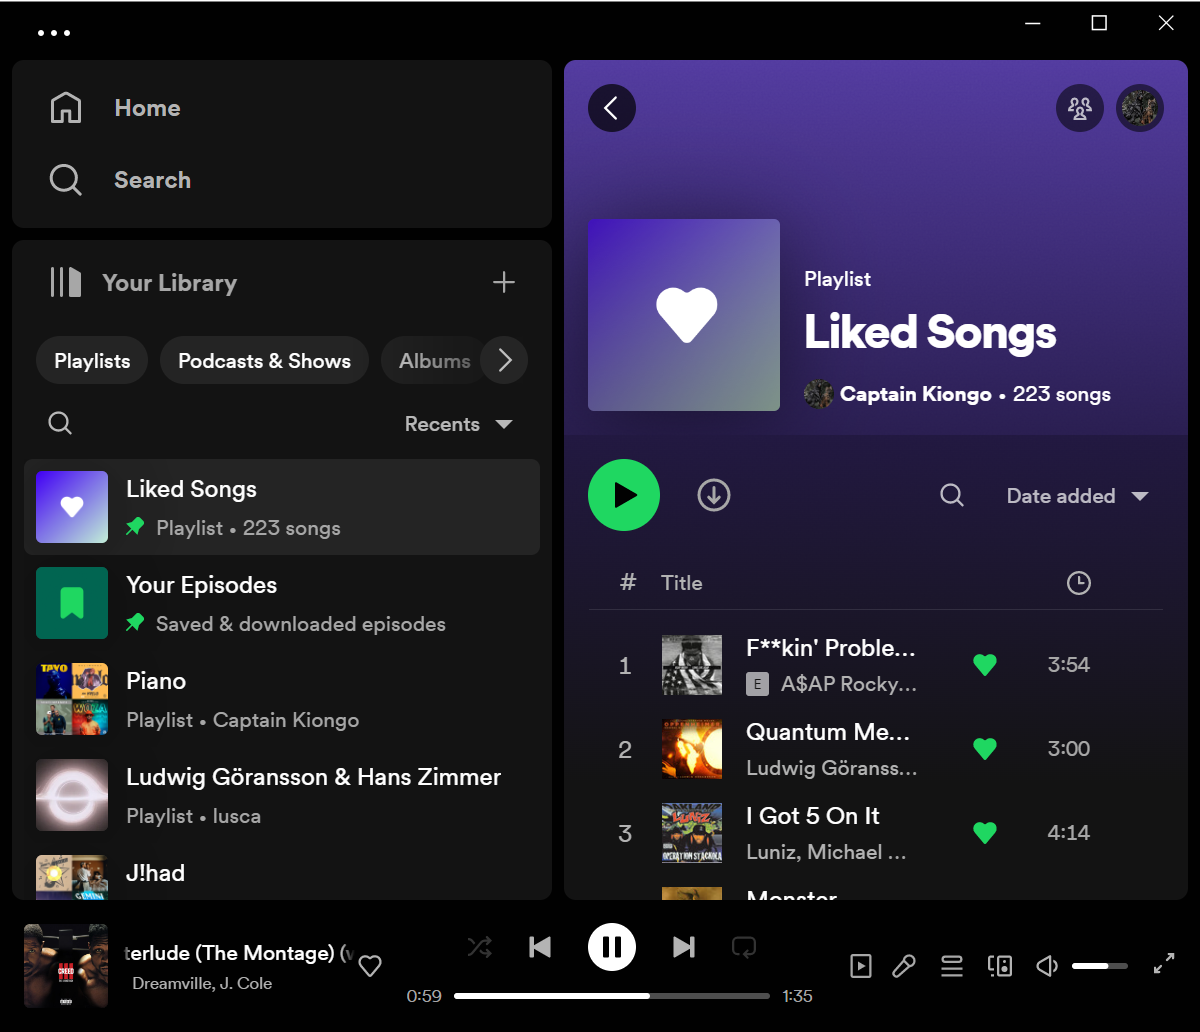
Task: This automation aims to convert all the liked songs playlist to a standalone playlist that can be made public or private
Workflow: Main

Step 1: Use Application: Opens Spotify in window '[name redacted]' (spotify.exe)

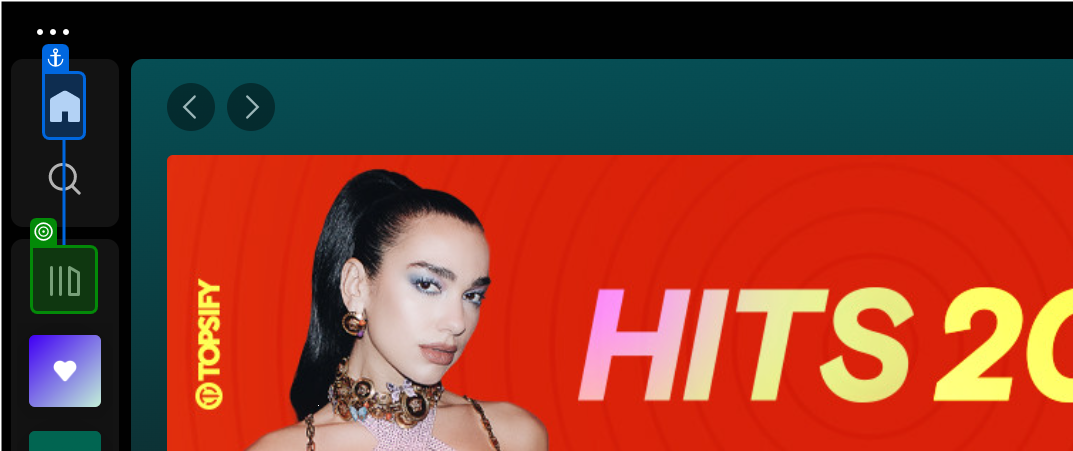
Step 2: check

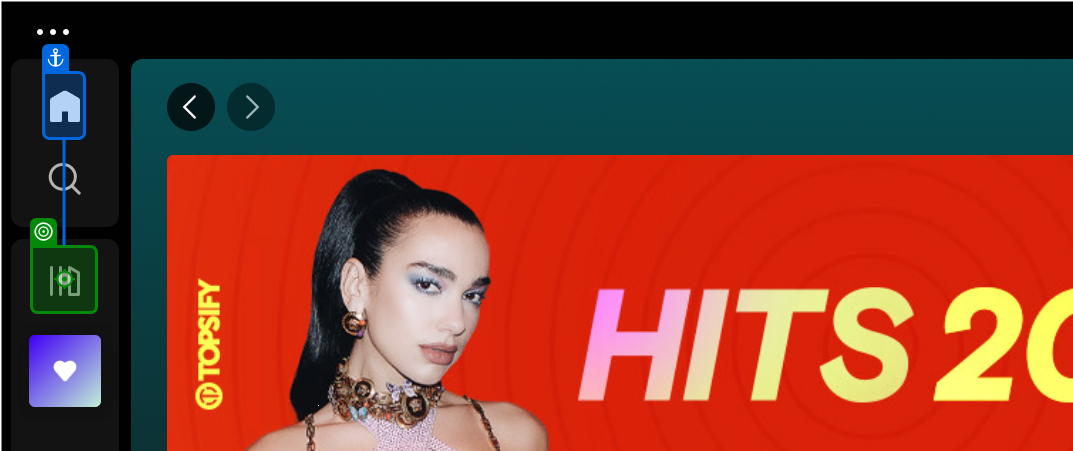
Step 3: click

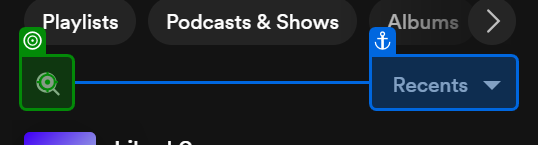
Step 4: type "Liked Songs" into 'liked songs'

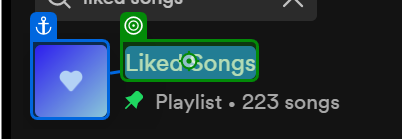
Step 5: click on 'liked songs'

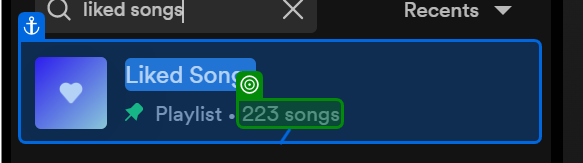
Step 6: get-text

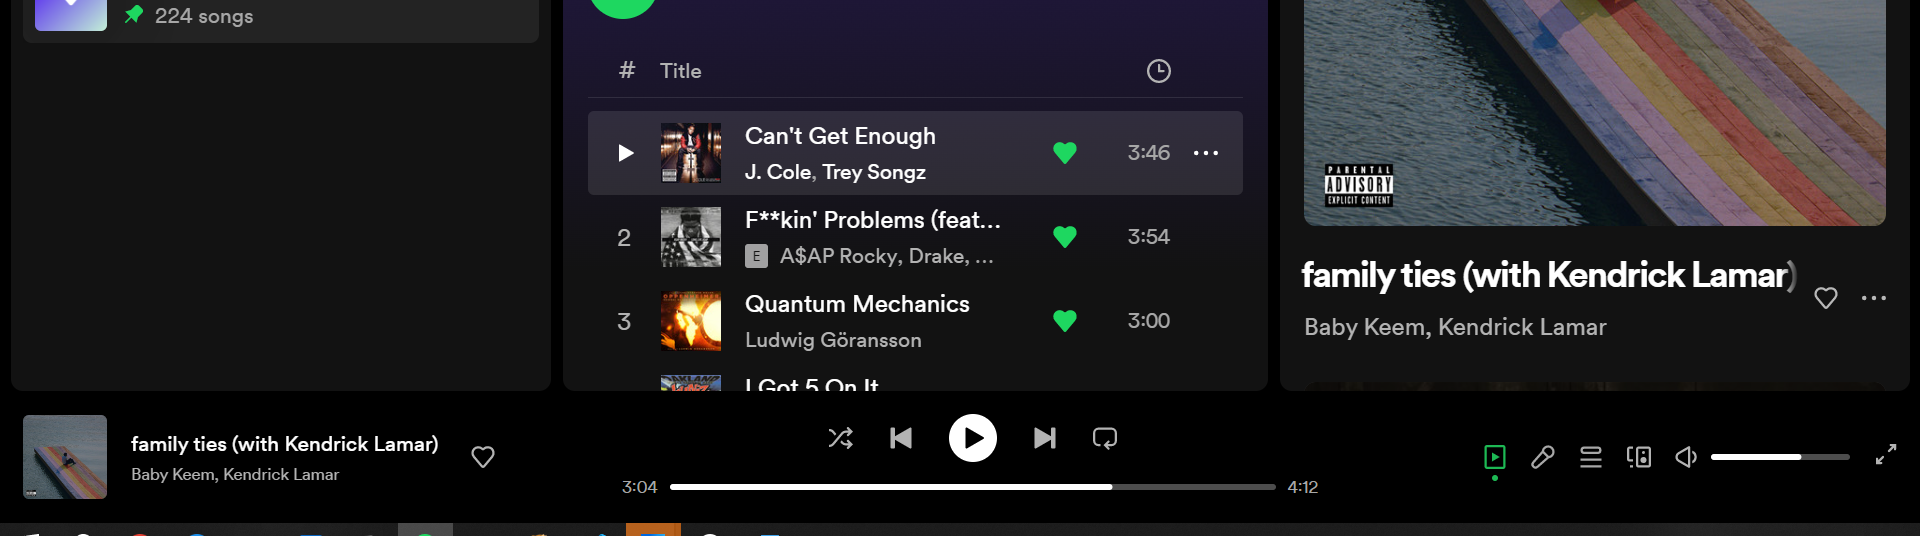
Step 7: get-text